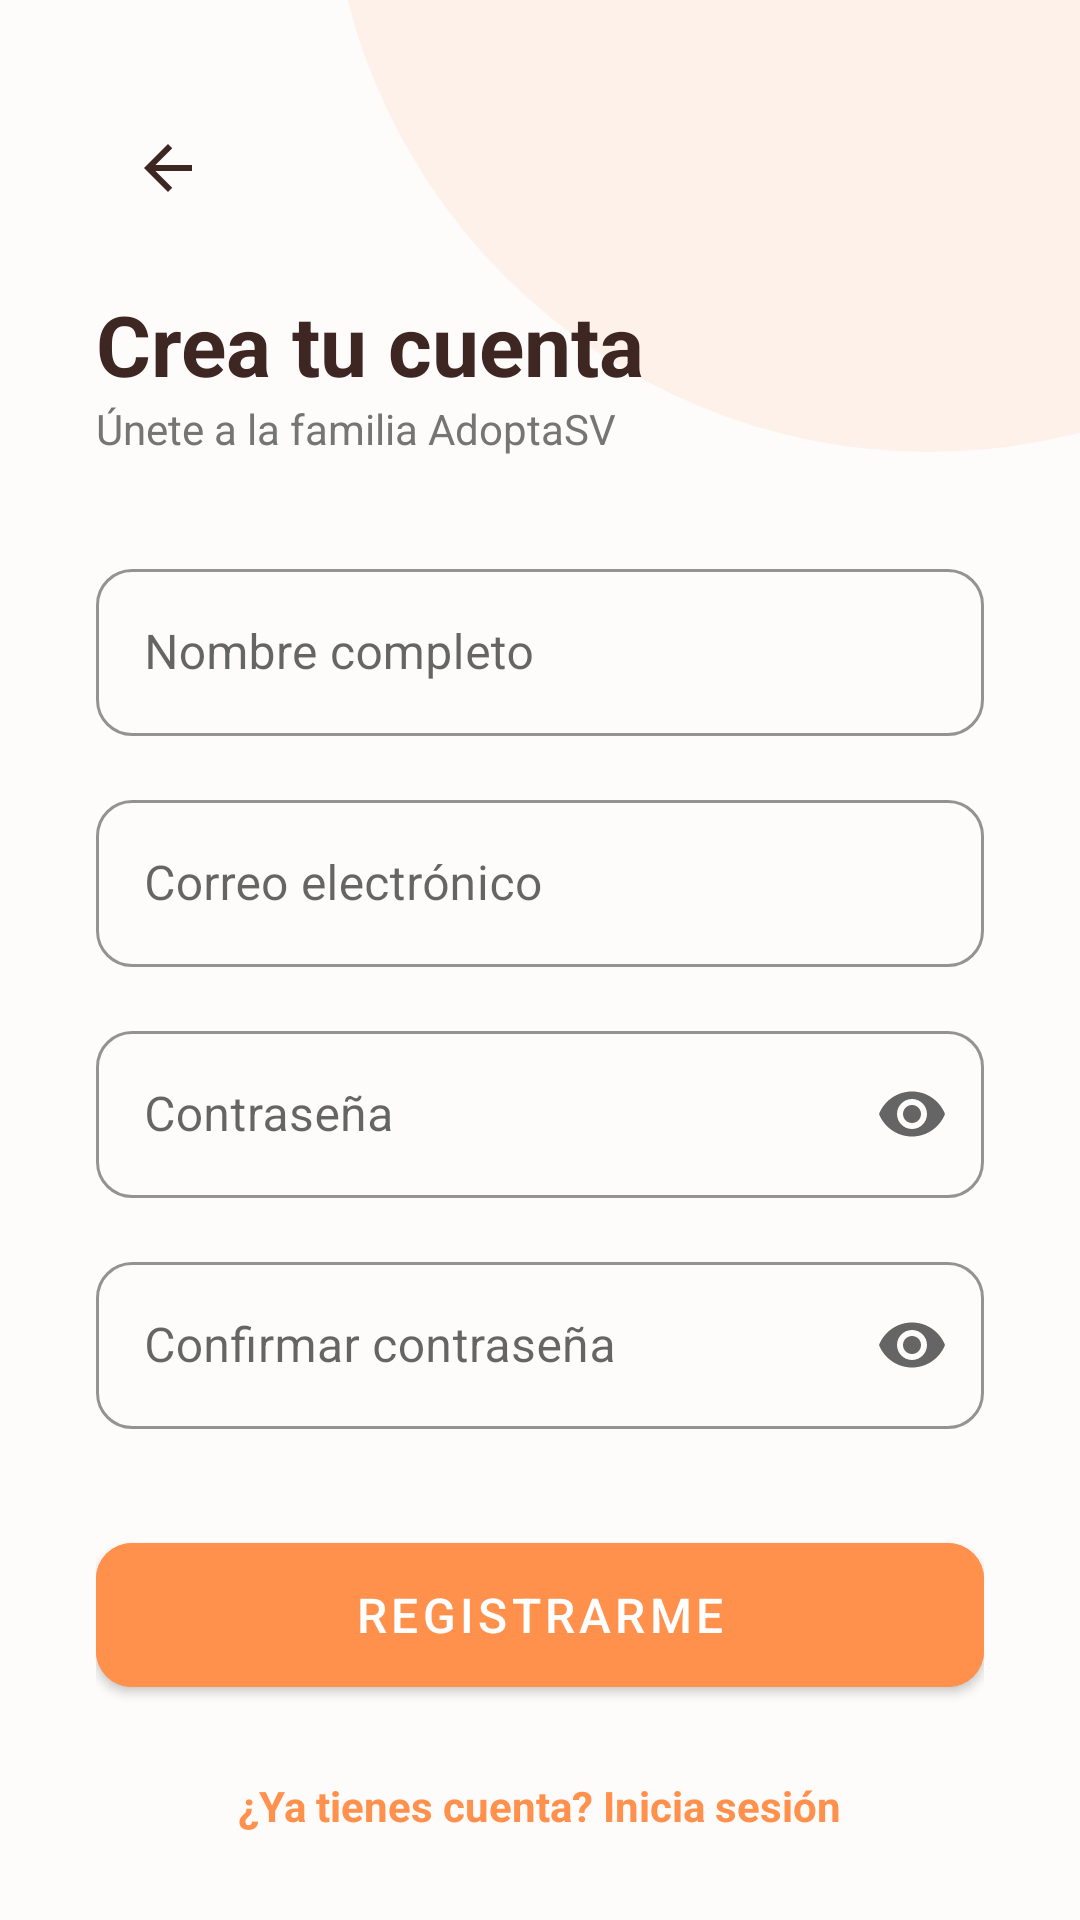

Write the Android layout XML for this screen, with the resource values it uses.
<!-- AndroidManifest.xml: activity theme Theme.AdoptaSV.NoActionBar -->
<!-- res/layout/activity_registro.xml -->
<?xml version="1.0" encoding="utf-8"?>
<androidx.constraintlayout.widget.ConstraintLayout
    xmlns:android="http://schemas.android.com/apk/res/android"
    xmlns:app="http://schemas.android.com/apk/res-auto"
    xmlns:tools="http://schemas.android.com/tools"
    android:id="@+id/main"
    android:layout_width="match_parent"
    android:layout_height="match_parent"
    android:background="#FDFCFB"
    tools:context=".RegistroActivity">

    <View
        android:layout_width="400dp"
        android:layout_height="400dp"
        android:layout_marginTop="-250dp"
        android:layout_marginEnd="-150dp"
        android:alpha="0.1"
        android:background="@drawable/circle_bg"
        app:layout_constraintEnd_toEndOf="parent"
        app:layout_constraintTop_toTopOf="parent" />

    <androidx.core.widget.NestedScrollView
        android:layout_width="match_parent"
        android:layout_height="match_parent">

        <LinearLayout
            android:layout_width="match_parent"
            android:layout_height="wrap_content"
            android:orientation="vertical"
            android:padding="32dp">

            <ImageButton
                android:id="@+id/btnBack"
                android:layout_width="48dp"
                android:layout_height="48dp"
                android:background="?attr/selectableItemBackgroundBorderless"
                android:src="@drawable/ic_arrow_back"
                app:tint="#3E2723"
                android:layout_marginBottom="16dp"
                android:contentDescription="Volver" />

            <TextView
                android:layout_width="wrap_content"
                android:layout_height="wrap_content"
                android:text="Crea tu cuenta"
                android:textColor="#3E2723"
                android:textSize="28sp"
                android:textStyle="bold" />

            <TextView
                android:layout_width="wrap_content"
                android:layout_height="wrap_content"
                android:layout_marginBottom="32dp"
                android:text="Únete a la familia AdoptaSV"
                android:textColor="#757575" />

            <com.google.android.material.textfield.TextInputLayout
                style="@style/Widget.MaterialComponents.TextInputLayout.OutlinedBox"
                android:layout_width="match_parent"
                android:layout_height="wrap_content"
                android:hint="Nombre completo"
                app:boxStrokeColor="#FF914D"
                app:hintTextColor="#FF914D"
                app:boxCornerRadiusBottomEnd="12dp"
                app:boxCornerRadiusBottomStart="12dp"
                app:boxCornerRadiusTopEnd="12dp"
                app:boxCornerRadiusTopStart="12dp">

                <com.google.android.material.textfield.TextInputEditText
                    android:id="@+id/etNombre"
                    android:layout_width="match_parent"
                    android:layout_height="wrap_content"
                    android:inputType="textPersonName" />
            </com.google.android.material.textfield.TextInputLayout>

            <com.google.android.material.textfield.TextInputLayout
                style="@style/Widget.MaterialComponents.TextInputLayout.OutlinedBox"
                android:layout_width="match_parent"
                android:layout_height="wrap_content"
                android:layout_marginTop="16dp"
                android:hint="Correo electrónico"
                app:boxStrokeColor="#FF914D"
                app:hintTextColor="#FF914D"
                app:boxCornerRadiusBottomEnd="12dp"
                app:boxCornerRadiusBottomStart="12dp"
                app:boxCornerRadiusTopEnd="12dp"
                app:boxCornerRadiusTopStart="12dp">

                <com.google.android.material.textfield.TextInputEditText
                    android:id="@+id/etEmail"
                    android:layout_width="match_parent"
                    android:layout_height="wrap_content"
                    android:inputType="textEmailAddress" />
            </com.google.android.material.textfield.TextInputLayout>

            <com.google.android.material.textfield.TextInputLayout
                style="@style/Widget.MaterialComponents.TextInputLayout.OutlinedBox"
                android:layout_width="match_parent"
                android:layout_height="wrap_content"
                android:layout_marginTop="16dp"
                android:hint="Contraseña"
                app:boxStrokeColor="#FF914D"
                app:hintTextColor="#FF914D"
                app:endIconMode="password_toggle"
                app:boxCornerRadiusBottomEnd="12dp"
                app:boxCornerRadiusBottomStart="12dp"
                app:boxCornerRadiusTopEnd="12dp"
                app:boxCornerRadiusTopStart="12dp">

                <com.google.android.material.textfield.TextInputEditText
                    android:id="@+id/etPassword"
                    android:layout_width="match_parent"
                    android:layout_height="wrap_content"
                    android:inputType="textPassword" />
            </com.google.android.material.textfield.TextInputLayout>

            <com.google.android.material.textfield.TextInputLayout
                style="@style/Widget.MaterialComponents.TextInputLayout.OutlinedBox"
                android:layout_width="match_parent"
                android:layout_height="wrap_content"
                android:layout_marginTop="16dp"
                android:hint="Confirmar contraseña"
                app:boxStrokeColor="#FF914D"
                app:hintTextColor="#FF914D"
                app:endIconMode="password_toggle"
                app:boxCornerRadiusBottomEnd="12dp"
                app:boxCornerRadiusBottomStart="12dp"
                app:boxCornerRadiusTopEnd="12dp"
                app:boxCornerRadiusTopStart="12dp">

                <com.google.android.material.textfield.TextInputEditText
                    android:id="@+id/etConfirmPassword"
                    android:layout_width="match_parent"
                    android:layout_height="wrap_content"
                    android:inputType="textPassword" />
            </com.google.android.material.textfield.TextInputLayout>

            <com.google.android.material.button.MaterialButton
                android:id="@+id/btnRegister"
                android:layout_width="match_parent"
                android:layout_height="60dp"
                android:layout_marginTop="32dp"
                android:text="Registrarme"
                android:backgroundTint="#FF914D"
                android:textSize="16sp"
                app:cornerRadius="12dp" />

            <TextView
                android:id="@+id/tvLogin"
                android:layout_width="wrap_content"
                android:layout_height="wrap_content"
                android:layout_gravity="center"
                android:layout_marginTop="24dp"
                android:text="¿Ya tienes cuenta? Inicia sesión"
                android:textColor="#FF914D"
                android:textStyle="bold" />

        </LinearLayout>
    </androidx.core.widget.NestedScrollView>

</androidx.constraintlayout.widget.ConstraintLayout>
<!-- resources referenced by this layout -->
<resources>
  <!-- drawable circle_bg (drawable) -->
  <?xml version="1.0" encoding="utf-8"?>
  <shape xmlns:android="http://schemas.android.com/apk/res/android"
      android:shape="oval">
      <solid android:color="#FF914D" />
  </shape>
  <!-- drawable ic_arrow_back (drawable) -->
  <?xml version="1.0" encoding="utf-8"?>
  <vector xmlns:android="http://schemas.android.com/apk/res/android"
      android:width="24dp" android:height="24dp"
      android:viewportWidth="24" android:viewportHeight="24">
      <path android:fillColor="#3E2723"
          android:pathData="M20,11H7.83L13.42,5.41L12,4L4,12L12,20L13.41,18.59L7.83,13H20V11Z"/>
  </vector>
  <style name="Theme.AdoptaSV.NoActionBar" parent="Theme.MaterialComponents.Light.NoActionBar">
          <item name="android:windowBackground">@color/white</item>
          <item name="android:statusBarColor">@android:color/transparent</item>
          <item name="android:windowLightStatusBar">true</item>
      </style>
  <color name="white">#FFFFFFFF</color>
</resources>
